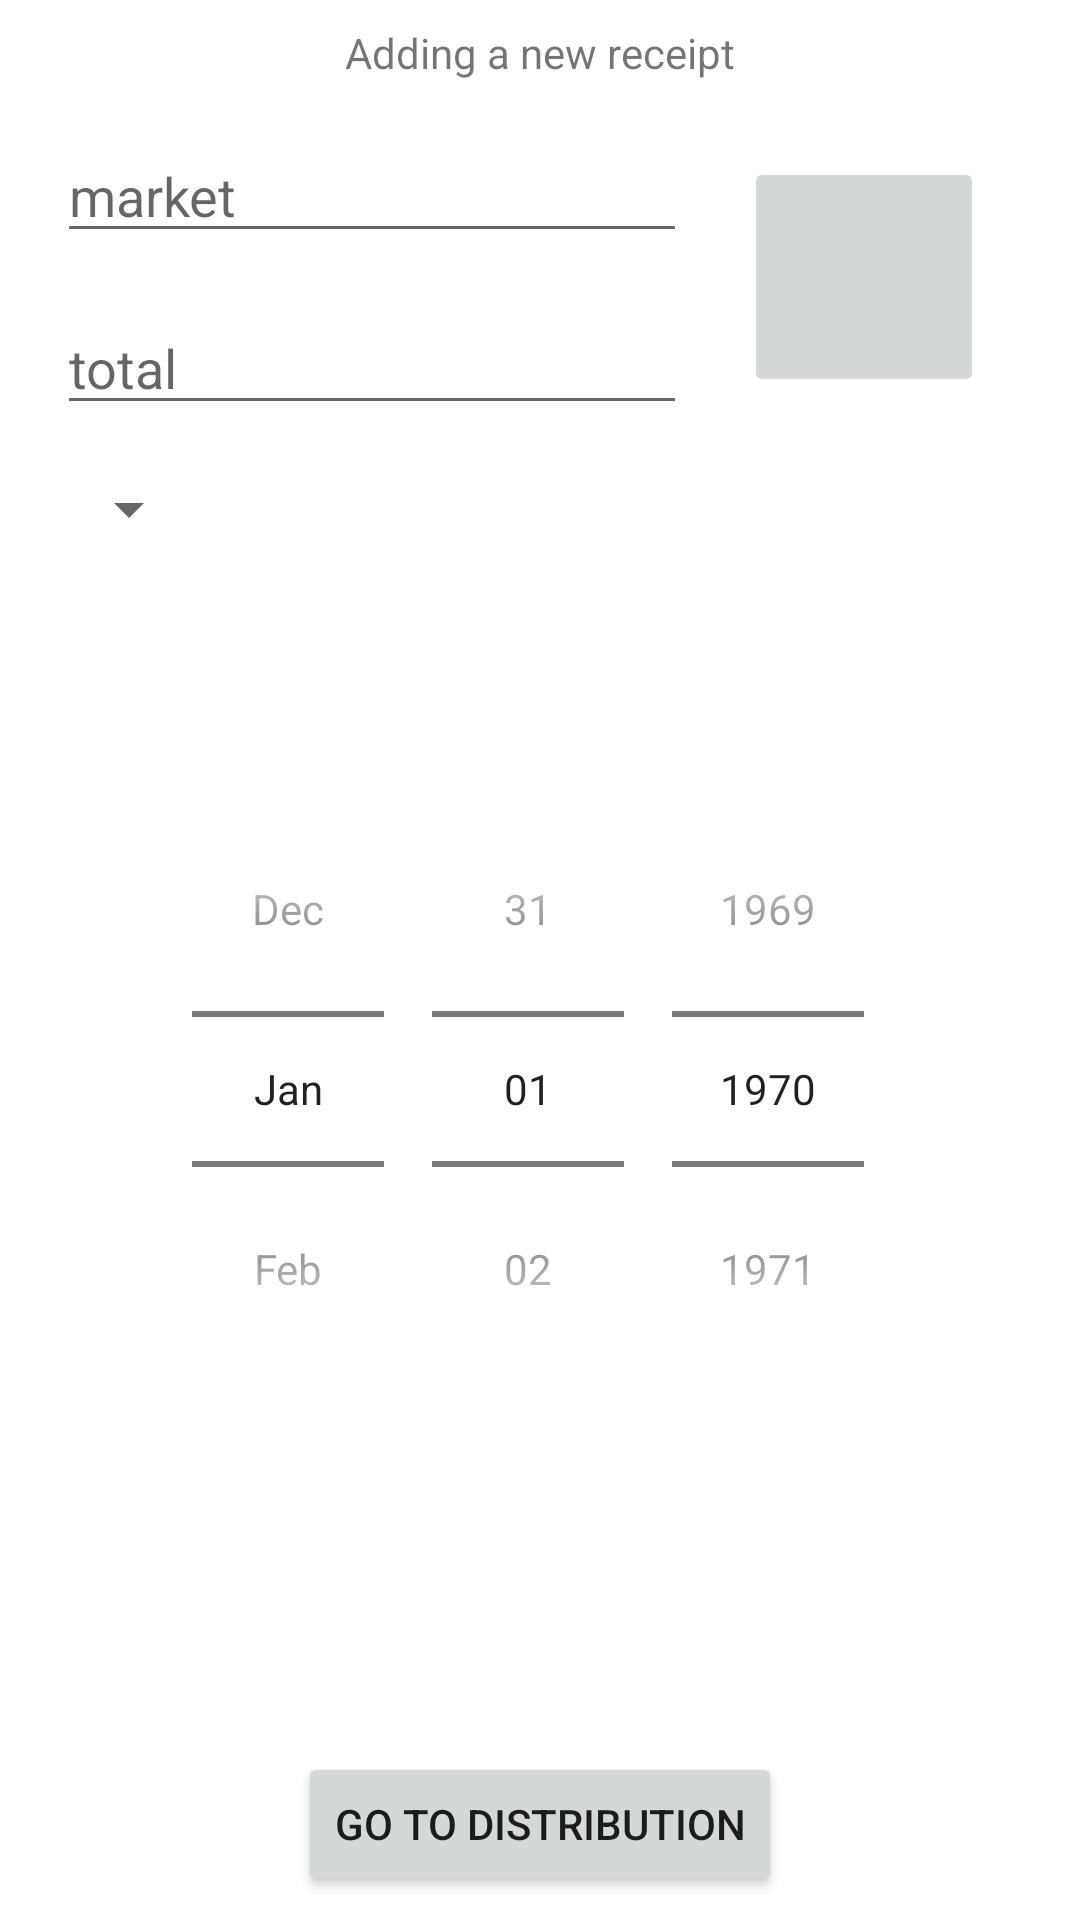

The Android layout XML behind this screen, and the referenced resources:
<!-- AndroidManifest.xml: application theme Theme.RCAssi -->
<!-- res/layout/fragment_add_receipt.xml -->
<androidx.constraintlayout.widget.ConstraintLayout xmlns:android="http://schemas.android.com/apk/res/android"
    xmlns:app="http://schemas.android.com/apk/res-auto"
    xmlns:tools="http://schemas.android.com/tools"
    android:layout_width="match_parent"
    android:layout_height="match_parent"
    tools:context="activities.fragments.AddReceiptFragment">

    <EditText
        android:id="@+id/etTotal"
        android:layout_width="wrap_content"
        android:layout_height="wrap_content"
        android:layout_marginTop="16dp"
        android:ems="10"
        android:hint="@string/total_sum"
        android:inputType="textPersonName"
        app:layout_constraintEnd_toStartOf="@+id/ibtnTakePhoto"
        app:layout_constraintHorizontal_bias="0.5"
        app:layout_constraintStart_toStartOf="parent"
        app:layout_constraintTop_toBottomOf="@+id/etMarket" />

    <EditText
        android:id="@+id/etMarket"
        android:layout_width="wrap_content"
        android:layout_height="wrap_content"
        android:layout_marginTop="16dp"
        android:ems="10"
        android:hint="@string/market"
        android:inputType="textPersonName"
        app:layout_constraintEnd_toEndOf="@+id/etTotal"
        app:layout_constraintStart_toStartOf="@+id/etTotal"
        app:layout_constraintTop_toBottomOf="@+id/tvFragmentTitle" />

    <TextView
        android:id="@+id/tvFragmentTitle"
        android:layout_width="wrap_content"
        android:layout_height="wrap_content"
        android:layout_marginTop="8dp"
        android:text="@string/add_receipt"
        app:layout_constraintEnd_toEndOf="parent"
        app:layout_constraintStart_toStartOf="parent"
        app:layout_constraintTop_toTopOf="parent" />

    <ImageButton
        android:id="@+id/ibtnTakePhoto"
        android:layout_width="80dp"
        android:layout_height="80dp"
        android:layout_marginEnd="32dp"
        android:src="@drawable/camera_photo"
        app:layout_constraintBottom_toBottomOf="@+id/etTotal"
        app:layout_constraintEnd_toEndOf="parent"
        app:layout_constraintTop_toTopOf="@+id/etMarket" />

    <Button
        android:id="@+id/btnGoToDist"
        android:layout_width="wrap_content"
        android:layout_height="wrap_content"
        android:layout_marginBottom="8dp"
        android:text="@string/distribute_articles"
        app:layout_constraintBottom_toBottomOf="parent"
        app:layout_constraintEnd_toEndOf="parent"
        app:layout_constraintStart_toStartOf="parent" />

    <DatePicker
        android:id="@+id/cvDatePicker"
        android:layout_width="wrap_content"
        android:layout_height="wrap_content"
        android:datePickerMode="spinner"
        android:calendarViewShown="false"
        android:layout_marginStart="8dp"
        android:layout_marginTop="8dp"
        android:layout_marginEnd="8dp"
        android:layout_marginBottom="8dp"
        app:layout_constraintBottom_toTopOf="@+id/btnGoToDist"
        app:layout_constraintEnd_toEndOf="parent"
        app:layout_constraintStart_toStartOf="parent"
        app:layout_constraintTop_toBottomOf="@+id/etTotal" />

    <Spinner
        android:id="@+id/spinnerOwner"
        android:layout_width="wrap_content"
        android:layout_height="wrap_content"
        android:layout_marginTop="16dp"
        app:layout_constraintStart_toStartOf="@+id/etTotal"
        app:layout_constraintTop_toBottomOf="@+id/etTotal" />
</androidx.constraintlayout.widget.ConstraintLayout>
<!-- resources referenced by this layout -->
<resources>
  <string name="add_receipt">Adding a new receipt</string>
  <string name="distribute_articles">go to distribution</string>
  <string name="market">market</string>
  <string name="total_sum">total</string>
  <style name="Theme.RCAssi" parent="Theme.MaterialComponents.DayNight.DarkActionBar">
          
          <item name="colorPrimary">@color/purple_500</item>
          <item name="colorPrimaryVariant">@color/purple_700</item>
          <item name="colorOnPrimary">@color/white</item>
          
          <item name="colorSecondary">@color/teal_200</item>
          <item name="colorSecondaryVariant">@color/teal_700</item>
          <item name="colorOnSecondary">@color/black</item>
          
          <item name="android:statusBarColor" tools:targetApi="l">?attr/colorPrimaryVariant</item>
          
      </style>
  <!-- not gathered from this repository: default colours our renderer supplied (Android Studio template values) -->
  <color name="purple_500">#FF6200EE</color>
  <color name="purple_700">#FF3700B3</color>
  <color name="teal_200">#FF03DAC5</color>
  <color name="teal_700">#FF018786</color>
  <color name="black">#FF000000</color>
  <color name="white">#FFFFFFFF</color>
</resources>
